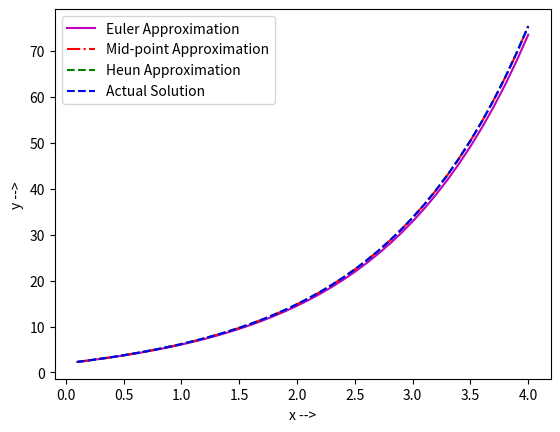

Write the Python code that produced this figure.
'''~~~~~~~~~~~~~~~~~~~~~~~~~~~~~~~~~~~~~~~~~~~~
! Lab No: 07
! Title : Euler, Mid-point and Heun's method
! Date: 01/10/2018
! Name : Ashutosh Kumar Mandal
! Roll No: 160121010
! Webmail : ashutosh3004@iitg.ac.in
~~~~~~~~~~~~~~~~~~~~~~~~~~~~~~~~~~~~~~~~~~~~~~~'''

import math
import copy
from matplotlib import pyplot as plt


def act_f(x):
    return (4 * (math.exp(0.8 * x) - math.exp(-0.5 * x)) / 1.3) + 2 * math.exp(-0.5 * x)

def grad_f(x,y):
    return (4 * math.exp(0.8 * x) - (0.5 * y))

def euler(x0,y0,h):
    sol = []
    act_sol = []
    f =  open("euler.txt",'w')
    g =  open("actual.txt",'w')
    while(x0 <= 4):
        m = grad_f(x0,y0)
        y1 = y0 + m * h
        x1 = x0 + h
        sol.append([x1,y1])
        act_sol.append([x1,act_f(x1)])
        #print("{:.6f}".format(x1),"{:.6f}".format(y1),file = f)
        #print("{:.6f}".format(x1),"{:.6f}".format(act_f(x1)),file = g)
        x0 = x1
        y0 = y1
    f.close()
    g.close()
    return sol,act_sol

def midpoint(x0,y0,h):
    sol = []
    f =  open("midpoint.txt",'w')
    while (x0 <= 4):
        yh = y0 + grad_f(x0,y0) * h/2
        xh = x0 + h/2
        y1 = y0 + grad_f(xh,yh) * h
        x1 = x0 + h
        sol.append([x1,y1])
        #print("{:.6f}".format(x1),"{:.6f}".format(y1),file = f)
        x0 = x1
        y0 = y1
    f.close()
    return sol

def heun(x0,y0,h):
    sol = []
    f = open("heun.txt",'w')
    while (x0 <= 4):
        yh = y0 + grad_f(x0,y0) * h
        xh = x0 + h
        y1 = y0 + (grad_f(x0,y0) + grad_f(xh,yh)) * h / 2
        x1 = x0 + h
        sol.append([x1,y1])
        #print("{:.6f}".format(x1),"{:.6f}".format(y1),file = f)
        x0 = x1
        y0 = y1
    f.close()
    return sol



if __name__ == "__main__" :
    
    (sol_euler,act_sol) = euler(0,2,0.1)
    sol_midpoint = midpoint(0,2,0.1)
    sol_heun = heun(0,2,0.1)
    
    x_act = []
    y_act = []
    x_euler = []
    y_euler = []
    x_midpoint = []
    y_midpoint = []
    x_heun = []
    y_heun = []
    
    for j in act_sol:
        x_act.append(j[0])
        y_act.append(j[1])
    
    for j in sol_euler:
        x_euler.append(j[0])
        y_euler.append(j[1])
    
    for j in sol_midpoint:
        x_midpoint.append(j[0])
        y_midpoint.append(j[1])
        
    for j in sol_heun:
        x_heun.append(j[0])
        y_heun.append(j[1])
    
    plt.plot(x_euler,y_euler,"m-",label = "Euler Approximation")
    plt.plot(x_midpoint,y_midpoint,"r-.",label = "Mid-point Approximation")
    plt.plot(x_heun,y_heun,"g--",label = "Heun Approximation")
    plt.plot(x_act,y_act,"b--",label = "Actual Solution")
    plt.xlabel("x -->")
    plt.ylabel("y -->")
    plt.legend()
    plt.show()
